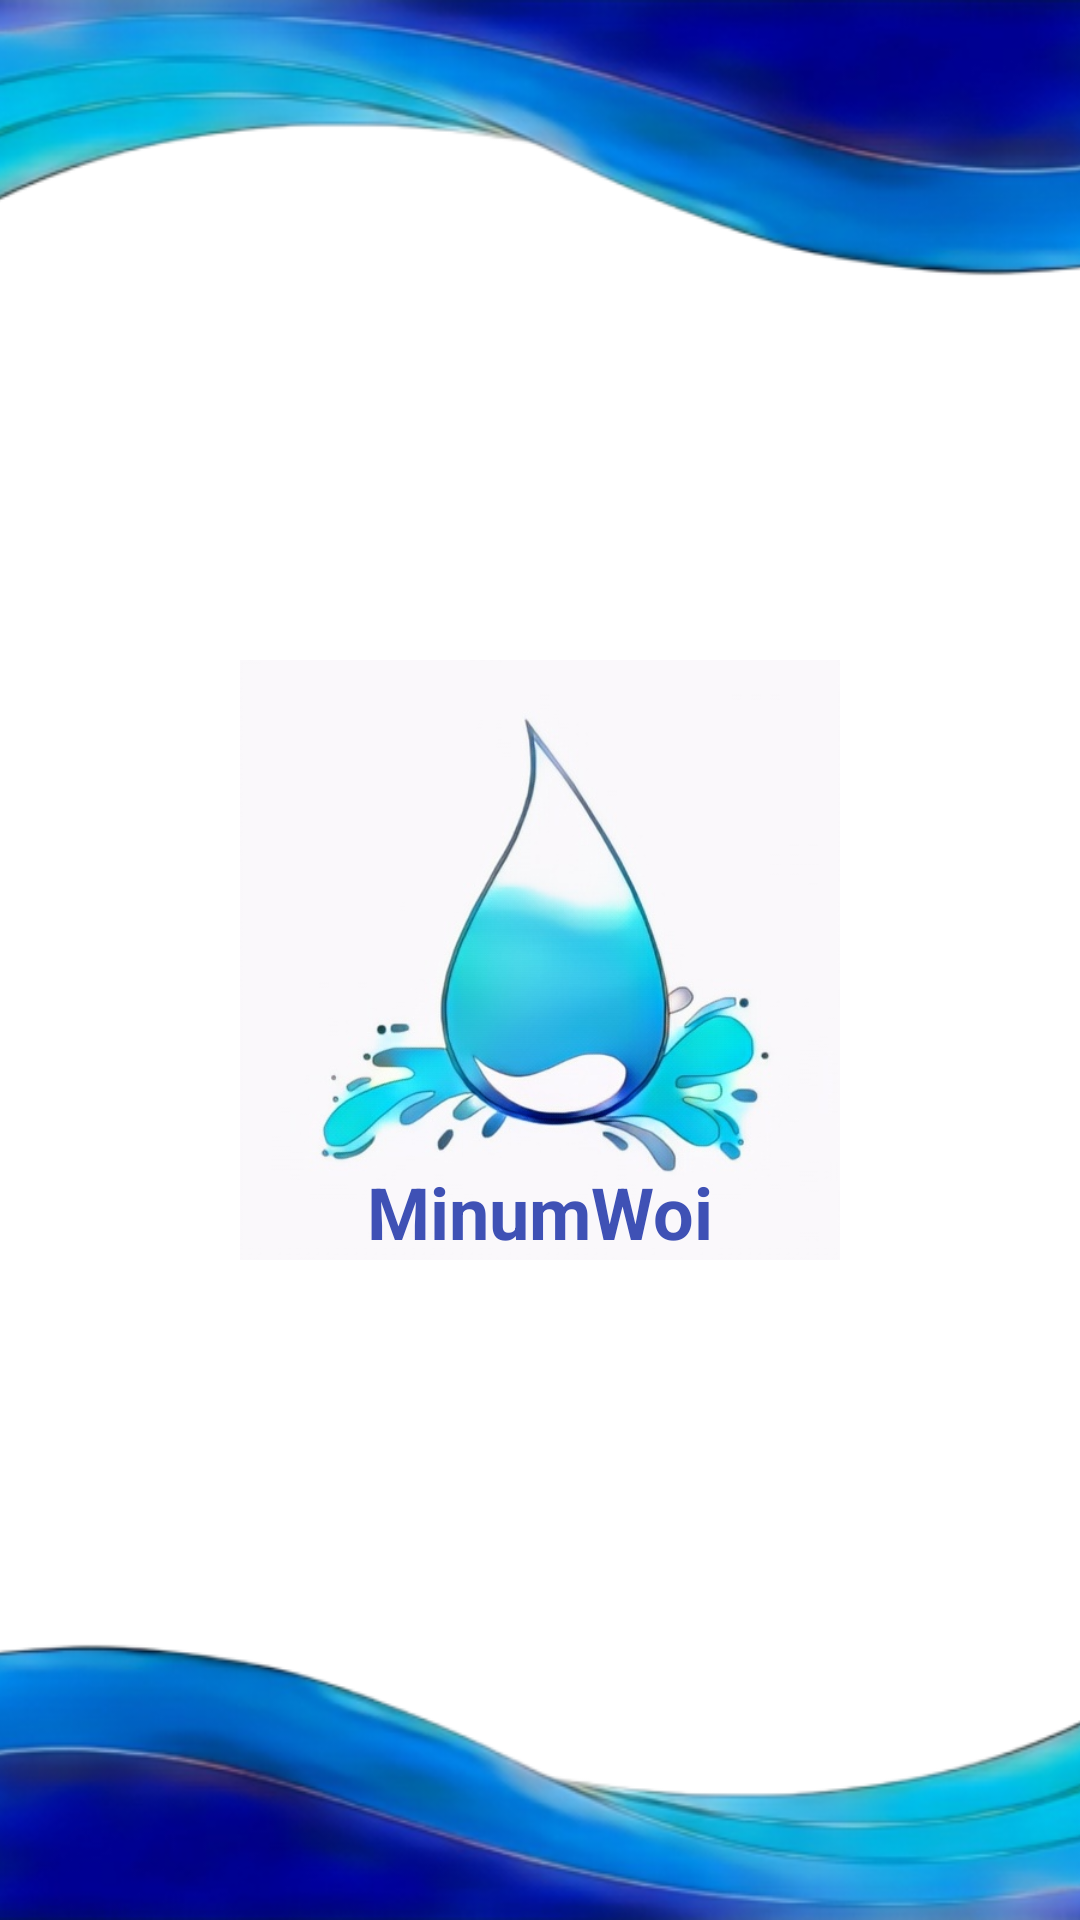

Reconstruct the res/layout file that produces this screen, plus the resources it refers to.
<!-- AndroidManifest.xml: application theme Theme.MinumWoi -->
<!-- res/layout/activity_main.xml -->
<?xml version="1.0" encoding="utf-8"?>
<androidx.constraintlayout.widget.ConstraintLayout
    xmlns:android="http://schemas.android.com/apk/res/android"
    xmlns:tools="http://schemas.android.com/tools"
    xmlns:app="http://schemas.android.com/apk/res-auto"
    android:id="@+id/main"
    android:layout_width="match_parent"
    android:layout_height="match_parent"
    tools:context=".MainActivity">


  <ImageView
      android:layout_width="405dp"
      android:layout_height="405dp"
      android:src="@drawable/Ombak"
      app:layout_constraintEnd_toEndOf="parent"
      app:layout_constraintStart_toStartOf="parent"
      app:layout_constraintBottom_toBottomOf="parent"
      tools:layout_editor_absoluteY="30dp" />
  <ImageView
      android:layout_width="405dp"
      android:layout_height="405dp"
      android:src="@drawable/OmbakAtas"
      app:layout_constraintEnd_toEndOf="parent"
      app:layout_constraintStart_toStartOf="parent"
      app:layout_constraintTop_toTopOf="parent"
      tools:layout_editor_absoluteY="30dp" />
  <ImageView
      android:id="@+id/logos"
      android:layout_width="200dp"
      android:layout_height="200dp"
      android:layout_centerInParent="true"
      android:src="@drawable/Logo"
      app:layout_constraintEnd_toEndOf="parent"
      app:layout_constraintStart_toStartOf="parent"
      app:layout_constraintBottom_toBottomOf="parent"
      app:layout_constraintTop_toTopOf="parent"
      tools:layout_editor_absoluteY="26dp" />
  <TextView
      android:layout_width="wrap_content"
      android:layout_height="wrap_content"
      android:text="MinumWoi"
      android:textSize="24sp"
      android:textStyle="bold"
      android:textColor="@color/Blue"
      android:textColorHighlight="@color/BlueLight"
      app:layout_constraintEnd_toEndOf="parent"
      app:layout_constraintBottom_toBottomOf="@+id/logos"
      app:layout_constraintStart_toStartOf="parent"
      tools:layout_editor_absoluteY="434dp" />
</androidx.constraintlayout.widget.ConstraintLayout>
<!-- resources referenced by this layout -->
<resources>
  <color name="Blue">#3F51B5</color>
  <color name="BlueLight">#2196F3</color>
  <!-- drawable Logo: png bitmap (drawable, 137043 bytes) -->
  <!-- drawable Ombak: png bitmap (drawable, 62205 bytes) -->
  <!-- drawable OmbakAtas: png bitmap (drawable, 61269 bytes) -->
  <style name="Theme.MinumWoi" parent="Theme.MaterialComponents.DayNight.DarkActionBar">
          
          <item name="colorPrimary">@color/purple_500</item>
          <item name="colorPrimaryVariant">@color/purple_700</item>
          <item name="colorOnPrimary">@color/white</item>
          
          <item name="colorSecondary">@color/teal_200</item>
          <item name="colorSecondaryVariant">@color/teal_700</item>
          <item name="colorOnSecondary">@color/black</item>
          
          <item name="android:statusBarColor">?attr/colorPrimaryVariant</item>
          
      </style>
  <color name="purple_700">#FF3700B3</color>
  <color name="white">#FFFFFFFF</color>
  <color name="teal_200">#FF03DAC5</color>
  <color name="teal_700">#FF018786</color>
  <color name="black">#FF000000</color>
  <!-- not gathered from this repository: default colours our renderer supplied (Android Studio template values) -->
  <color name="purple_500">#FF6200EE</color>
</resources>
